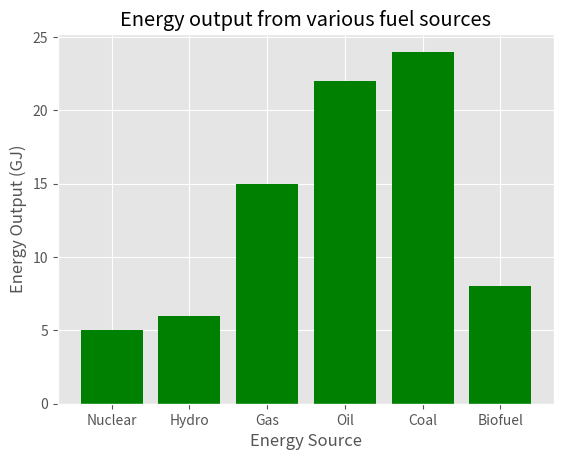

Write the Python code that produced this figure.
import matplotlib.pyplot as plt

# %matplotlib inline
plt.style.use('ggplot')

x = ['Nuclear', 'Hydro', 'Gas', 'Oil', 'Coal', 'Biofuel']
energy = [5, 6, 15, 22, 24, 8]

x_pos = [i for i, _ in enumerate(x)]

plt.bar(x_pos, energy, color='green')
plt.xlabel("Energy Source")
plt.ylabel("Energy Output (GJ)")
plt.title("Energy output from various fuel sources")

plt.xticks(x_pos, x)

plt.show()
